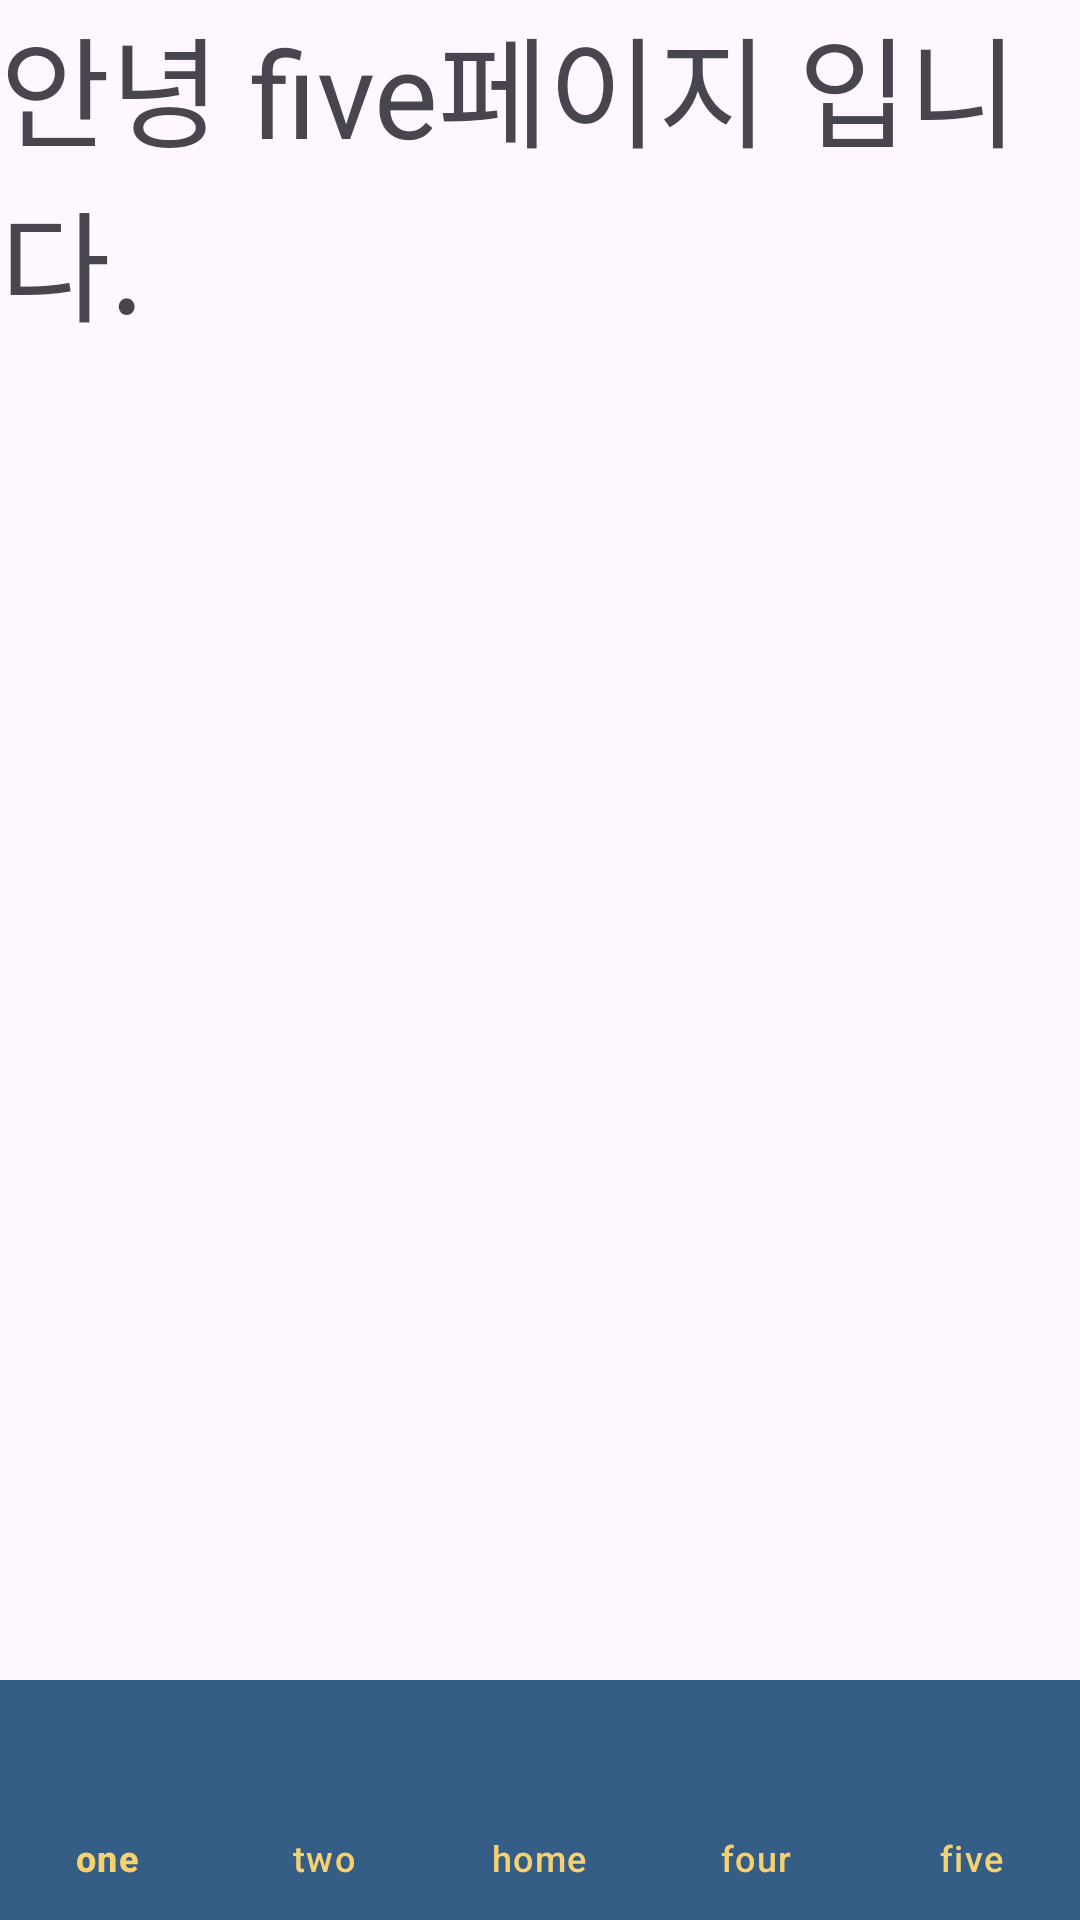

Reconstruct the res/layout file that produces this screen, plus the resources it refers to.
<!-- AndroidManifest.xml: application theme Theme.MetroTime -->
<!-- res/layout/fragment_five.xml -->
<?xml version="1.0" encoding="utf-8"?>
<RelativeLayout
    xmlns:android="http://schemas.android.com/apk/res/android"
    xmlns:app="http://schemas.android.com/apk/res-auto"
    xmlns:tools="http://schemas.android.com/tools"
    android:id="@+id/parent_layout"
    android:layout_width="match_parent"
    android:layout_height="match_parent"
    tools:context=".FiveFragment">

    <FrameLayout
        android:layout_width="match_parent"
        android:layout_height="match_parent"
        android:id="@+id/container"></FrameLayout>

    <TextView
        android:id="@+id/textView1"
        android:layout_width="match_parent"
        android:layout_height="wrap_content"
        android:text="안녕 five페이지 입니다."
        android:textSize="40dp">
    </TextView>

    <com.google.android.material.bottomnavigation.BottomNavigationView
        android:id="@+id/bottom_menu"
        android:layout_width="match_parent"
        android:layout_height="wrap_content"
        android:layout_alignParentBottom="true"
        android:background="#345E86"
        app:itemIconTint="#FFFFFF"
        app:itemTextColor="#f6d170"
        app:labelVisibilityMode="labeled"
        app:menu="@menu/bottom_menu"/>

</RelativeLayout>
<!-- resources referenced by this layout -->
<resources>
  <style name="Theme.MetroTime" parent="Base.Theme.MetroTime" />
  <style name="Base.Theme.MetroTime" parent="Theme.Material3.DayNight.NoActionBar">
          
          
      </style>
</resources>
